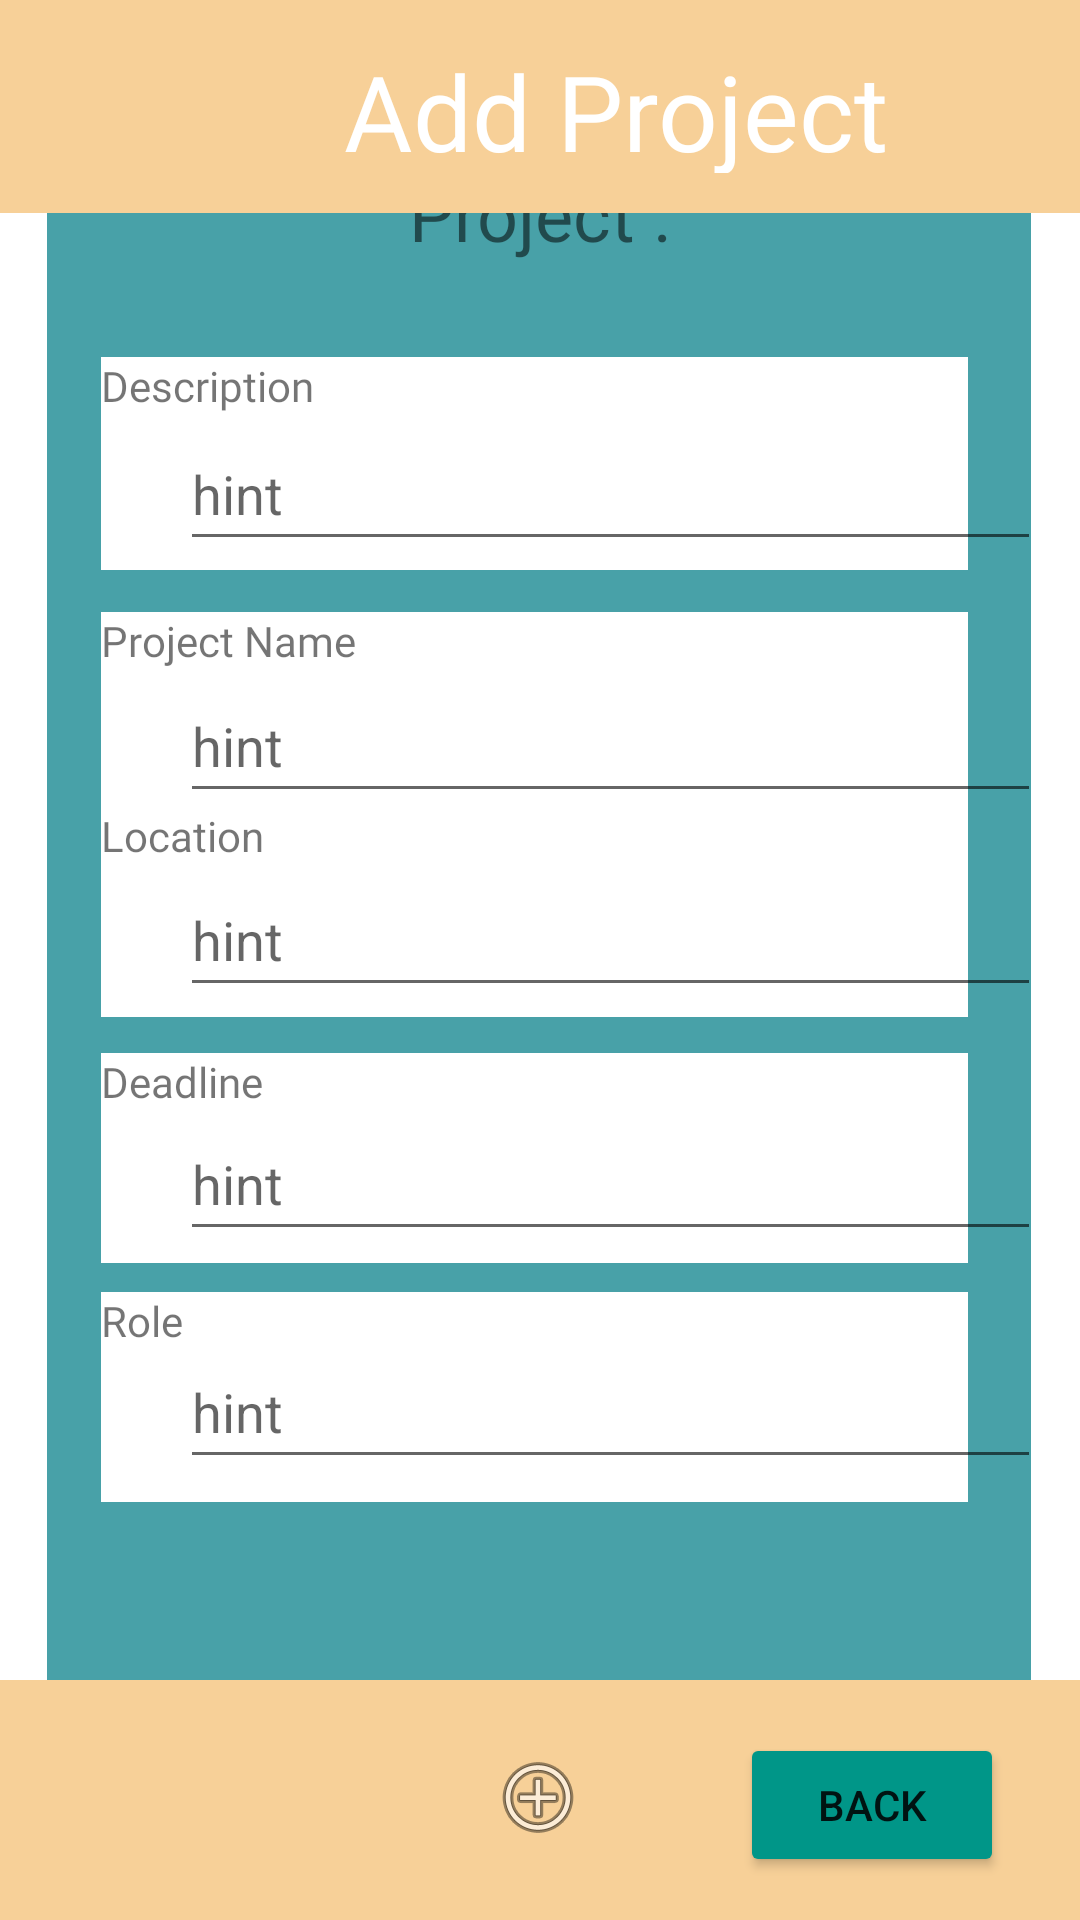

Produce the Android XML layout that renders to this screen, including the resource entries it uses.
<!-- AndroidManifest.xml: application theme Theme.Group2_Part2 -->
<!-- res/layout/activity_main_home_page.xml -->
<?xml version="1.0" encoding="utf-8"?>
<androidx.constraintlayout.widget.ConstraintLayout xmlns:android="http://schemas.android.com/apk/res/android"
    xmlns:app="http://schemas.android.com/apk/res-auto"
    xmlns:tools="http://schemas.android.com/tools"
    android:layout_width="match_parent"
    android:layout_height="match_parent"
    tools:context=".MainActivityHomePage">

    <TextView
        android:id="@+id/txtProject"
        android:layout_width="328dp"
        android:layout_height="600dp"
        android:background="#48A1A8"
        android:fontFamily="@font/roboto"
        android:text="Project :"
        android:textAlignment="center"
        android:textSize="24sp"
        app:layout_constraintBottom_toBottomOf="parent"
        app:layout_constraintEnd_toEndOf="parent"
        app:layout_constraintHorizontal_bias="0.493"
        app:layout_constraintStart_toStartOf="parent"
        app:layout_constraintTop_toBottomOf="@+id/txtAddproject"
        app:layout_constraintVertical_bias="0.154" />

    <TextView
        android:id="@+id/txtTopBorder"
        android:layout_width="411dp"
        android:layout_height="71dp"
        android:background="#F7D098"
        app:layout_constraintBottom_toBottomOf="parent"
        app:layout_constraintEnd_toEndOf="parent"
        app:layout_constraintHorizontal_bias="0.0"
        app:layout_constraintStart_toStartOf="parent"
        app:layout_constraintTop_toTopOf="parent"
        app:layout_constraintVertical_bias="0.0" />

    <TextView
        android:id="@+id/txtDescriptionInfo"
        android:layout_width="289dp"
        android:layout_height="71dp"
        android:background="#FFFFFF"
        android:fontFamily="@font/roboto"
        android:text="Description"
        app:layout_constraintBottom_toBottomOf="@+id/txtBottomBorder"
        app:layout_constraintEnd_toEndOf="parent"
        app:layout_constraintHorizontal_bias="0.475"
        app:layout_constraintStart_toStartOf="parent"
        app:layout_constraintTop_toTopOf="parent"
        app:layout_constraintVertical_bias="0.209" />

    <TextView
        android:id="@+id/txtProjectName"
        android:layout_width="289dp"
        android:layout_height="71dp"
        android:background="#FFFFFF"
        android:fontFamily="@font/roboto"
        android:text="Project Name"
        app:layout_constraintBottom_toBottomOf="parent"
        app:layout_constraintEnd_toEndOf="parent"
        app:layout_constraintHorizontal_bias="0.475"
        app:layout_constraintStart_toStartOf="parent"
        app:layout_constraintTop_toBottomOf="@+id/txtDescriptionInfo"
        app:layout_constraintVertical_bias="0.037" />

    <TextView
        android:id="@+id/txtLocation"
        android:layout_width="289dp"
        android:layout_height="70dp"
        android:background="#FFFFFF"
        android:text="Location"
        app:layout_constraintBottom_toBottomOf="parent"
        app:layout_constraintEnd_toEndOf="parent"
        app:layout_constraintHorizontal_bias="0.475"
        app:layout_constraintStart_toStartOf="parent"
        app:layout_constraintTop_toTopOf="parent"
        app:layout_constraintVertical_bias="0.472" />

    <TextView
        android:id="@+id/txtCatName"
        android:layout_width="289dp"
        android:layout_height="70dp"
        android:background="#FFFFFF"
        android:fontFamily="@font/roboto"
        android:text="Deadline"
        app:layout_constraintBottom_toBottomOf="parent"
        app:layout_constraintEnd_toEndOf="parent"
        app:layout_constraintHorizontal_bias="0.475"
        app:layout_constraintStart_toStartOf="parent"
        app:layout_constraintTop_toBottomOf="@+id/txtLocation"
        app:layout_constraintVertical_bias="0.052" />

    <TextView
        android:id="@+id/txtRole"
        android:layout_width="289dp"
        android:layout_height="70dp"
        android:background="#FFFFFF"
        android:text="Role"
        app:layout_constraintBottom_toBottomOf="@+id/txtBottomBorder"
        app:layout_constraintEnd_toEndOf="parent"
        app:layout_constraintHorizontal_bias="0.475"
        app:layout_constraintStart_toStartOf="parent"
        app:layout_constraintTop_toBottomOf="@+id/txtCatName"
        app:layout_constraintVertical_bias="0.064" />

    <TextView
        android:id="@+id/txtAddproject"
        android:layout_width="208dp"
        android:layout_height="44dp"
        android:fontFamily="@font/roboto"
        android:text="Add Project"
        android:textAlignment="center"
        android:textAllCaps="false"
        android:textColor="@color/white"
        android:textSize="35sp"
        app:layout_constraintBottom_toBottomOf="@+id/txtBottomBorder"
        app:layout_constraintEnd_toEndOf="@+id/txtTopBorder"
        app:layout_constraintHorizontal_bias="0.497"
        app:layout_constraintStart_toStartOf="parent"
        app:layout_constraintTop_toTopOf="parent"
        app:layout_constraintVertical_bias="0.023" />

    <TextView
        android:id="@+id/txtBottomBorder"
        android:layout_width="411dp"
        android:layout_height="80dp"
        android:background="#F7D098"
        app:layout_constraintBottom_toBottomOf="parent"
        app:layout_constraintEnd_toEndOf="parent"
        app:layout_constraintStart_toStartOf="parent"
        app:layout_constraintTop_toTopOf="parent"
        app:layout_constraintVertical_bias="1.0" />

    <ImageButton
        android:id="@+id/btnAddCat1"
        android:layout_width="86dp"
        android:layout_height="54dp"
        android:background="#F7D098"
        android:src="@android:drawable/ic_menu_add"
        app:layout_constraintBottom_toBottomOf="parent"
        app:layout_constraintEnd_toEndOf="parent"
        app:layout_constraintHorizontal_bias="0.498"
        app:layout_constraintStart_toStartOf="parent"
        app:layout_constraintTop_toTopOf="parent"
        app:layout_constraintVertical_bias="0.976" />

    <com.google.android.material.textfield.TextInputEditText
        android:id="@+id/txtName"
        android:layout_width="287dp"
        android:layout_height="48dp"
        android:layout_marginStart="60dp"
        android:layout_marginEnd="64dp"
        android:hint="hint"
        app:layout_constraintBottom_toBottomOf="parent"
        app:layout_constraintEnd_toEndOf="parent"
        app:layout_constraintHorizontal_bias="0.0"
        app:layout_constraintStart_toStartOf="parent"
        app:layout_constraintTop_toTopOf="@+id/txtProjectName"
        app:layout_constraintVertical_bias="0.049" />

    <com.google.android.material.textfield.TextInputEditText
        android:id="@+id/txtDescription"
        android:layout_width="287dp"
        android:layout_height="48dp"
        android:layout_marginStart="60dp"
        android:layout_marginEnd="64dp"
        android:hint="hint"
        app:layout_constraintBottom_toBottomOf="@+id/txtBottomBorder"
        app:layout_constraintEnd_toEndOf="parent"
        app:layout_constraintHorizontal_bias="0.0"
        app:layout_constraintStart_toStartOf="parent"
        app:layout_constraintTop_toTopOf="@+id/txtDescriptionInfo"
        app:layout_constraintVertical_bias="0.042" />

    <com.google.android.material.textfield.TextInputEditText
        android:id="@+id/txtLocationInfo"
        android:layout_width="287dp"
        android:layout_height="48dp"
        android:layout_marginStart="60dp"
        android:layout_marginEnd="64dp"
        android:hint="hint"
        app:layout_constraintBottom_toBottomOf="@+id/txtBottomBorder"
        app:layout_constraintEnd_toEndOf="parent"
        app:layout_constraintHorizontal_bias="0.0"
        app:layout_constraintStart_toStartOf="parent"
        app:layout_constraintTop_toTopOf="@+id/txtLocation"
        app:layout_constraintVertical_bias="0.058" />

    <com.google.android.material.textfield.TextInputEditText
        android:id="@+id/txtCatNameInfo"
        android:layout_width="287dp"
        android:layout_height="48dp"
        android:layout_marginStart="60dp"
        android:layout_marginEnd="60dp"
        android:hint="hint"
        app:layout_constraintBottom_toBottomOf="@+id/txtBottomBorder"
        app:layout_constraintEnd_toEndOf="parent"
        app:layout_constraintHorizontal_bias="0.0"
        app:layout_constraintStart_toStartOf="parent"
        app:layout_constraintTop_toTopOf="@+id/txtCatName"
        app:layout_constraintVertical_bias="0.074" />

    <com.google.android.material.textfield.TextInputEditText
        android:id="@+id/RoleInfo"
        android:layout_width="287dp"
        android:layout_height="48dp"
        android:layout_marginStart="60dp"
        android:layout_marginEnd="64dp"
        android:hint="hint"
        app:layout_constraintBottom_toTopOf="@+id/txtBottomBorder"
        app:layout_constraintEnd_toEndOf="parent"
        app:layout_constraintHorizontal_bias="0.0"
        app:layout_constraintStart_toStartOf="parent"
        app:layout_constraintTop_toTopOf="@+id/txtRole"
        app:layout_constraintVertical_bias="0.178" />

    <Button
        android:id="@+id/btnBack2"
        android:layout_width="wrap_content"
        android:layout_height="wrap_content"
        android:backgroundTint="#009688"
        android:text="Back"
        app:layout_constraintBottom_toBottomOf="parent"
        app:layout_constraintEnd_toEndOf="parent"
        app:layout_constraintHorizontal_bias="0.907"
        app:layout_constraintStart_toStartOf="parent"
        app:layout_constraintTop_toTopOf="parent"
        app:layout_constraintVertical_bias="0.976" />

</androidx.constraintlayout.widget.ConstraintLayout>
<!-- resources referenced by this layout -->
<resources>
  <style name="Theme.Group2_Part2" parent="Theme.MaterialComponents.DayNight.DarkActionBar">
          
          <item name="colorPrimary">@color/purple_500</item>
          <item name="colorPrimaryVariant">@color/purple_700</item>
          <item name="colorOnPrimary">@color/white</item>
          
          <item name="colorSecondary">@color/teal_200</item>
          <item name="colorSecondaryVariant">@color/teal_700</item>
          <item name="colorOnSecondary">@color/black</item>
          
          <item name="android:statusBarColor" tools:targetApi="l">?attr/colorPrimaryVariant</item>
          
      </style>
  <!-- not gathered from this repository: default colours our renderer supplied (Android Studio template values) -->
  <color name="purple_500">#FF6200EE</color>
  <color name="purple_700">#FF3700B3</color>
  <color name="teal_200">#FF03DAC5</color>
  <color name="teal_700">#FF018786</color>
  <color name="black">#FF000000</color>
  <color name="white">#FFFFFFFF</color>
</resources>
